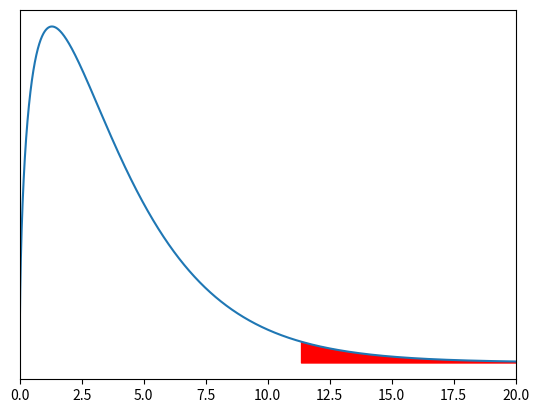

Python code for this plot:
import numpy as np
from scipy.stats import chi2
import matplotlib.pyplot as plt

#Grados de libertad
deg_fredom = 3
#Nivel de significancia
alpha = 0.01
#Punto critico
critic = chi2.ppf(1-alpha, deg_fredom)
x = np.arange(0, 20, 0.001)
plt.plot(x, chi2.pdf(x, df = deg_fredom, scale=1.3))
section = np.arange(critic,20,0.001)

plt.fill_between(section, chi2.pdf(section, df = deg_fredom, scale=1.3), color="red")
plt.yticks([])
plt.xlim(0,20)
plt.show()